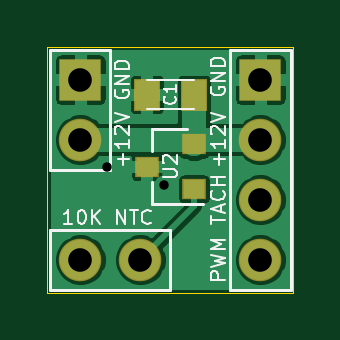
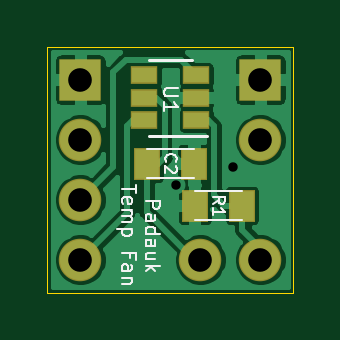
Circuit board: 11 layer files. Board 10.4 x 10.4 mm.
- bottom_copper: pcb-B_Cu.gbr (32714 bytes)
- bottom_mask: pcb-B_Mask.gbr (1154 bytes)
- paste: pcb-B_Paste.gbr (821 bytes)
- bottom_silk: pcb-B_SilkS.gbr (6205 bytes)
- outline: pcb-Edge_Cuts.gbr (684 bytes)
- top_copper: pcb-F_Cu.gbr (28459 bytes)
- top_mask: pcb-F_Mask.gbr (1012 bytes)
- paste: pcb-F_Paste.gbr (679 bytes)
- top_silk: pcb-F_SilkS.gbr (8302 bytes)
- drill: pcb-NPTH.drl (269 bytes)
- drill: pcb-PTH.drl (414 bytes)

=== bottom_copper: pcb-B_Cu.gbr (32714 bytes, source omitted) ===
=== bottom_mask: pcb-B_Mask.gbr ===
%TF.GenerationSoftware,KiCad,Pcbnew,(5.1.6)-1*%
%TF.CreationDate,2020-09-26T01:45:02-05:00*%
%TF.ProjectId,pcb,7063622e-6b69-4636-9164-5f7063625858,rev?*%
%TF.SameCoordinates,Original*%
%TF.FileFunction,Soldermask,Bot*%
%TF.FilePolarity,Negative*%
%FSLAX46Y46*%
G04 Gerber Fmt 4.6, Leading zero omitted, Abs format (unit mm)*
G04 Created by KiCad (PCBNEW (5.1.6)-1) date 2020-09-26 01:45:02*
%MOMM*%
%LPD*%
G01*
G04 APERTURE LIST*
%ADD10R,1.800000X1.800000*%
%ADD11O,1.800000X1.800000*%
%ADD12R,1.100000X1.350000*%
%ADD13R,1.160000X0.750000*%
G04 APERTURE END LIST*
D10*
%TO.C,J2*%
X135890000Y-80010000D03*
D11*
X135890000Y-82550000D03*
X135890000Y-85090000D03*
X135890000Y-87630000D03*
%TD*%
%TO.C,TH1*%
X130810000Y-87630000D03*
X128270000Y-87630000D03*
%TD*%
D10*
%TO.C,J1*%
X128270000Y-80010000D03*
D11*
X128270000Y-82550000D03*
%TD*%
D12*
%TO.C,C2*%
X131080000Y-83566000D03*
X133080000Y-83566000D03*
%TD*%
%TO.C,R1*%
X129048000Y-85344000D03*
X131048000Y-85344000D03*
%TD*%
D13*
%TO.C,U1*%
X130980000Y-81722000D03*
X130980000Y-80772000D03*
X130980000Y-79822000D03*
X133180000Y-79822000D03*
X133180000Y-81722000D03*
X133180000Y-80772000D03*
%TD*%
M02*

=== paste: pcb-B_Paste.gbr ===
%TF.GenerationSoftware,KiCad,Pcbnew,(5.1.6)-1*%
%TF.CreationDate,2020-09-26T01:45:02-05:00*%
%TF.ProjectId,pcb,7063622e-6b69-4636-9164-5f7063625858,rev?*%
%TF.SameCoordinates,Original*%
%TF.FileFunction,Paste,Bot*%
%TF.FilePolarity,Positive*%
%FSLAX46Y46*%
G04 Gerber Fmt 4.6, Leading zero omitted, Abs format (unit mm)*
G04 Created by KiCad (PCBNEW (5.1.6)-1) date 2020-09-26 01:45:02*
%MOMM*%
%LPD*%
G01*
G04 APERTURE LIST*
%ADD10R,1.000000X1.250000*%
%ADD11R,1.060000X0.650000*%
G04 APERTURE END LIST*
D10*
%TO.C,C2*%
X131080000Y-83566000D03*
X133080000Y-83566000D03*
%TD*%
%TO.C,R1*%
X129048000Y-85344000D03*
X131048000Y-85344000D03*
%TD*%
D11*
%TO.C,U1*%
X130980000Y-81722000D03*
X130980000Y-80772000D03*
X130980000Y-79822000D03*
X133180000Y-79822000D03*
X133180000Y-81722000D03*
X133180000Y-80772000D03*
%TD*%
M02*

=== bottom_silk: pcb-B_SilkS.gbr ===
%TF.GenerationSoftware,KiCad,Pcbnew,(5.1.6)-1*%
%TF.CreationDate,2020-09-26T01:45:02-05:00*%
%TF.ProjectId,pcb,7063622e-6b69-4636-9164-5f7063625858,rev?*%
%TF.SameCoordinates,Original*%
%TF.FileFunction,Legend,Bot*%
%TF.FilePolarity,Positive*%
%FSLAX46Y46*%
G04 Gerber Fmt 4.6, Leading zero omitted, Abs format (unit mm)*
G04 Created by KiCad (PCBNEW (5.1.6)-1) date 2020-09-26 01:45:02*
%MOMM*%
%LPD*%
G01*
G04 APERTURE LIST*
%ADD10C,0.100000*%
%ADD11C,0.120000*%
G04 APERTURE END LIST*
D10*
X133121428Y-85128285D02*
X132521428Y-85128285D01*
X132521428Y-85356857D01*
X132550000Y-85414000D01*
X132578571Y-85442571D01*
X132635714Y-85471142D01*
X132721428Y-85471142D01*
X132778571Y-85442571D01*
X132807142Y-85414000D01*
X132835714Y-85356857D01*
X132835714Y-85128285D01*
X133121428Y-85985428D02*
X132807142Y-85985428D01*
X132750000Y-85956857D01*
X132721428Y-85899714D01*
X132721428Y-85785428D01*
X132750000Y-85728285D01*
X133092857Y-85985428D02*
X133121428Y-85928285D01*
X133121428Y-85785428D01*
X133092857Y-85728285D01*
X133035714Y-85699714D01*
X132978571Y-85699714D01*
X132921428Y-85728285D01*
X132892857Y-85785428D01*
X132892857Y-85928285D01*
X132864285Y-85985428D01*
X133121428Y-86528285D02*
X132521428Y-86528285D01*
X133092857Y-86528285D02*
X133121428Y-86471142D01*
X133121428Y-86356857D01*
X133092857Y-86299714D01*
X133064285Y-86271142D01*
X133007142Y-86242571D01*
X132835714Y-86242571D01*
X132778571Y-86271142D01*
X132750000Y-86299714D01*
X132721428Y-86356857D01*
X132721428Y-86471142D01*
X132750000Y-86528285D01*
X133121428Y-87071142D02*
X132807142Y-87071142D01*
X132750000Y-87042571D01*
X132721428Y-86985428D01*
X132721428Y-86871142D01*
X132750000Y-86814000D01*
X133092857Y-87071142D02*
X133121428Y-87014000D01*
X133121428Y-86871142D01*
X133092857Y-86814000D01*
X133035714Y-86785428D01*
X132978571Y-86785428D01*
X132921428Y-86814000D01*
X132892857Y-86871142D01*
X132892857Y-87014000D01*
X132864285Y-87071142D01*
X132721428Y-87614000D02*
X133121428Y-87614000D01*
X132721428Y-87356857D02*
X133035714Y-87356857D01*
X133092857Y-87385428D01*
X133121428Y-87442571D01*
X133121428Y-87528285D01*
X133092857Y-87585428D01*
X133064285Y-87614000D01*
X133121428Y-87899714D02*
X132521428Y-87899714D01*
X132892857Y-87956857D02*
X133121428Y-88128285D01*
X132721428Y-88128285D02*
X132950000Y-87899714D01*
X133521428Y-84485428D02*
X133521428Y-84828285D01*
X134121428Y-84656857D02*
X133521428Y-84656857D01*
X134092857Y-85256857D02*
X134121428Y-85199714D01*
X134121428Y-85085428D01*
X134092857Y-85028285D01*
X134035714Y-84999714D01*
X133807142Y-84999714D01*
X133750000Y-85028285D01*
X133721428Y-85085428D01*
X133721428Y-85199714D01*
X133750000Y-85256857D01*
X133807142Y-85285428D01*
X133864285Y-85285428D01*
X133921428Y-84999714D01*
X134121428Y-85542571D02*
X133721428Y-85542571D01*
X133778571Y-85542571D02*
X133750000Y-85571142D01*
X133721428Y-85628285D01*
X133721428Y-85714000D01*
X133750000Y-85771142D01*
X133807142Y-85799714D01*
X134121428Y-85799714D01*
X133807142Y-85799714D02*
X133750000Y-85828285D01*
X133721428Y-85885428D01*
X133721428Y-85971142D01*
X133750000Y-86028285D01*
X133807142Y-86056857D01*
X134121428Y-86056857D01*
X133721428Y-86342571D02*
X134321428Y-86342571D01*
X133750000Y-86342571D02*
X133721428Y-86399714D01*
X133721428Y-86514000D01*
X133750000Y-86571142D01*
X133778571Y-86599714D01*
X133835714Y-86628285D01*
X134007142Y-86628285D01*
X134064285Y-86599714D01*
X134092857Y-86571142D01*
X134121428Y-86514000D01*
X134121428Y-86399714D01*
X134092857Y-86342571D01*
X133807142Y-87542571D02*
X133807142Y-87342571D01*
X134121428Y-87342571D02*
X133521428Y-87342571D01*
X133521428Y-87628285D01*
X134121428Y-88114000D02*
X133807142Y-88114000D01*
X133750000Y-88085428D01*
X133721428Y-88028285D01*
X133721428Y-87914000D01*
X133750000Y-87856857D01*
X134092857Y-88114000D02*
X134121428Y-88056857D01*
X134121428Y-87914000D01*
X134092857Y-87856857D01*
X134035714Y-87828285D01*
X133978571Y-87828285D01*
X133921428Y-87856857D01*
X133892857Y-87914000D01*
X133892857Y-88056857D01*
X133864285Y-88114000D01*
X133721428Y-88399714D02*
X134121428Y-88399714D01*
X133778571Y-88399714D02*
X133750000Y-88428285D01*
X133721428Y-88485428D01*
X133721428Y-88571142D01*
X133750000Y-88628285D01*
X133807142Y-88656857D01*
X134121428Y-88656857D01*
%TO.C,C2*%
X133080000Y-82941000D02*
X131080000Y-82941000D01*
X133080000Y-84191000D02*
X131080000Y-84191000D01*
%TO.C,R1*%
X129048000Y-84719000D02*
X131048000Y-84719000D01*
X129048000Y-85969000D02*
X131048000Y-85969000D01*
D11*
%TO.C,U1*%
X131180000Y-79162000D02*
X132980000Y-79162000D01*
X132980000Y-82382000D02*
X130530000Y-82382000D01*
%TO.C,C2*%
D10*
X132258571Y-83482666D02*
X132282380Y-83458857D01*
X132306190Y-83387428D01*
X132306190Y-83339809D01*
X132282380Y-83268380D01*
X132234761Y-83220761D01*
X132187142Y-83196952D01*
X132091904Y-83173142D01*
X132020476Y-83173142D01*
X131925238Y-83196952D01*
X131877619Y-83220761D01*
X131830000Y-83268380D01*
X131806190Y-83339809D01*
X131806190Y-83387428D01*
X131830000Y-83458857D01*
X131853809Y-83482666D01*
X131853809Y-83673142D02*
X131830000Y-83696952D01*
X131806190Y-83744571D01*
X131806190Y-83863619D01*
X131830000Y-83911238D01*
X131853809Y-83935047D01*
X131901428Y-83958857D01*
X131949047Y-83958857D01*
X132020476Y-83935047D01*
X132306190Y-83649333D01*
X132306190Y-83958857D01*
%TO.C,R1*%
X130274190Y-85260666D02*
X130036095Y-85094000D01*
X130274190Y-84974952D02*
X129774190Y-84974952D01*
X129774190Y-85165428D01*
X129798000Y-85213047D01*
X129821809Y-85236857D01*
X129869428Y-85260666D01*
X129940857Y-85260666D01*
X129988476Y-85236857D01*
X130012285Y-85213047D01*
X130036095Y-85165428D01*
X130036095Y-84974952D01*
X130274190Y-85736857D02*
X130274190Y-85451142D01*
X130274190Y-85594000D02*
X129774190Y-85594000D01*
X129845619Y-85546380D01*
X129893238Y-85498761D01*
X129917047Y-85451142D01*
%TO.C,U1*%
X131751428Y-80378357D02*
X132237142Y-80378357D01*
X132294285Y-80406928D01*
X132322857Y-80435500D01*
X132351428Y-80492642D01*
X132351428Y-80606928D01*
X132322857Y-80664071D01*
X132294285Y-80692642D01*
X132237142Y-80721214D01*
X131751428Y-80721214D01*
X132351428Y-81321214D02*
X132351428Y-80978357D01*
X132351428Y-81149785D02*
X131751428Y-81149785D01*
X131837142Y-81092642D01*
X131894285Y-81035500D01*
X131922857Y-80978357D01*
%TD*%
M02*

=== outline: pcb-Edge_Cuts.gbr ===
%TF.GenerationSoftware,KiCad,Pcbnew,(5.1.6)-1*%
%TF.CreationDate,2020-09-26T01:45:02-05:00*%
%TF.ProjectId,pcb,7063622e-6b69-4636-9164-5f7063625858,rev?*%
%TF.SameCoordinates,Original*%
%TF.FileFunction,Profile,NP*%
%FSLAX46Y46*%
G04 Gerber Fmt 4.6, Leading zero omitted, Abs format (unit mm)*
G04 Created by KiCad (PCBNEW (5.1.6)-1) date 2020-09-26 01:45:02*
%MOMM*%
%LPD*%
G01*
G04 APERTURE LIST*
%TA.AperFunction,Profile*%
%ADD10C,0.050000*%
%TD*%
G04 APERTURE END LIST*
D10*
X126873000Y-89027000D02*
X126873000Y-78613000D01*
X137287000Y-89027000D02*
X126873000Y-89027000D01*
X137287000Y-78613000D02*
X137287000Y-89027000D01*
X126873000Y-78613000D02*
X137287000Y-78613000D01*
M02*

=== top_copper: pcb-F_Cu.gbr (28459 bytes, source omitted) ===
=== top_mask: pcb-F_Mask.gbr ===
%TF.GenerationSoftware,KiCad,Pcbnew,(5.1.6)-1*%
%TF.CreationDate,2020-09-26T01:45:02-05:00*%
%TF.ProjectId,pcb,7063622e-6b69-4636-9164-5f7063625858,rev?*%
%TF.SameCoordinates,Original*%
%TF.FileFunction,Soldermask,Top*%
%TF.FilePolarity,Negative*%
%FSLAX46Y46*%
G04 Gerber Fmt 4.6, Leading zero omitted, Abs format (unit mm)*
G04 Created by KiCad (PCBNEW (5.1.6)-1) date 2020-09-26 01:45:02*
%MOMM*%
%LPD*%
G01*
G04 APERTURE LIST*
%ADD10R,1.800000X1.800000*%
%ADD11O,1.800000X1.800000*%
%ADD12R,1.100000X1.350000*%
%ADD13R,1.000000X0.900000*%
G04 APERTURE END LIST*
D10*
%TO.C,J2*%
X135890000Y-80010000D03*
D11*
X135890000Y-82550000D03*
X135890000Y-85090000D03*
X135890000Y-87630000D03*
%TD*%
%TO.C,TH1*%
X130810000Y-87630000D03*
X128270000Y-87630000D03*
%TD*%
D10*
%TO.C,J1*%
X128270000Y-80010000D03*
D11*
X128270000Y-82550000D03*
%TD*%
D12*
%TO.C,C1*%
X131080000Y-80645000D03*
X133080000Y-80645000D03*
%TD*%
D13*
%TO.C,U2*%
X133080000Y-84643000D03*
X133080000Y-82743000D03*
X131080000Y-83693000D03*
%TD*%
M02*

=== paste: pcb-F_Paste.gbr ===
%TF.GenerationSoftware,KiCad,Pcbnew,(5.1.6)-1*%
%TF.CreationDate,2020-09-26T01:45:02-05:00*%
%TF.ProjectId,pcb,7063622e-6b69-4636-9164-5f7063625858,rev?*%
%TF.SameCoordinates,Original*%
%TF.FileFunction,Paste,Top*%
%TF.FilePolarity,Positive*%
%FSLAX46Y46*%
G04 Gerber Fmt 4.6, Leading zero omitted, Abs format (unit mm)*
G04 Created by KiCad (PCBNEW (5.1.6)-1) date 2020-09-26 01:45:02*
%MOMM*%
%LPD*%
G01*
G04 APERTURE LIST*
%ADD10R,1.000000X1.250000*%
%ADD11R,0.900000X0.800000*%
G04 APERTURE END LIST*
D10*
%TO.C,C1*%
X131080000Y-80645000D03*
X133080000Y-80645000D03*
%TD*%
D11*
%TO.C,U2*%
X133080000Y-84643000D03*
X133080000Y-82743000D03*
X131080000Y-83693000D03*
%TD*%
M02*

=== top_silk: pcb-F_SilkS.gbr (8302 bytes, source omitted) ===
=== drill: pcb-NPTH.drl ===
M48
; DRILL file {KiCad (5.1.6)-1} date 09/26/20 01:45:00
; FORMAT={-:-/ absolute / inch / decimal}
; #@! TF.CreationDate,2020-09-26T01:45:00-05:00
; #@! TF.GenerationSoftware,Kicad,Pcbnew,(5.1.6)-1
; #@! TF.FileFunction,NonPlated,1,2,NPTH
FMAT,2
INCH
%
G90
G05
T0
M30

=== drill: pcb-PTH.drl ===
M48
; DRILL file {KiCad (5.1.6)-1} date 09/26/20 01:45:00
; FORMAT={-:-/ absolute / inch / decimal}
; #@! TF.CreationDate,2020-09-26T01:45:00-05:00
; #@! TF.GenerationSoftware,Kicad,Pcbnew,(5.1.6)-1
; #@! TF.FileFunction,Plated,1,2,PTH
FMAT,2
INCH
T1C0.0157
T2C0.0394
%
G90
G05
T1
X5.095Y-3.295
X5.19Y-3.325
T2
X5.35Y-3.15
X5.35Y-3.25
X5.35Y-3.35
X5.35Y-3.45
X5.05Y-3.45
X5.15Y-3.45
X5.05Y-3.15
X5.05Y-3.25
T0
M30

